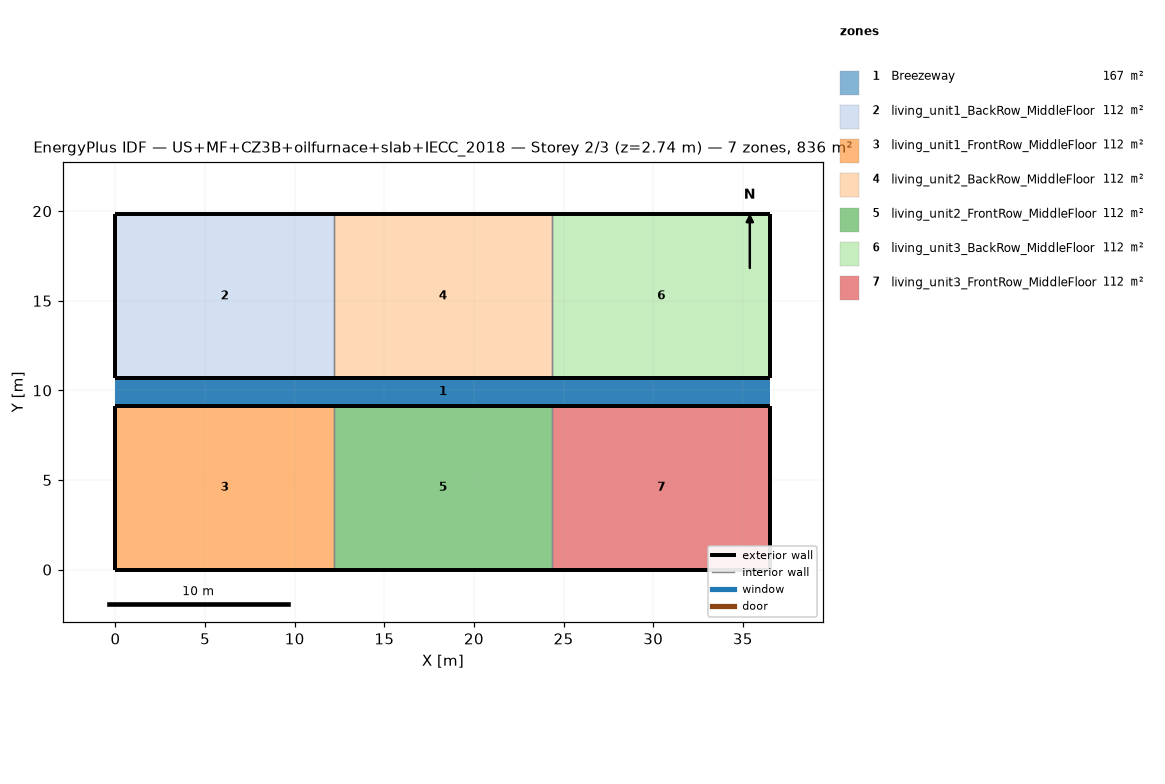
=== STOREY PLAN SPEC (per zone: floor XY polygon, exterior-wall plan segments, windows/doors) ===
zone 1: Breezeway  (167.0 m²)
  floor: (36.54, 9.16) (0.00, 9.16) (0.00, 10.68) (36.54, 10.68)
  floor: (36.54, 9.16) (0.00, 9.16) (0.00, 10.68) (36.54, 10.68)
  floor: (36.54, 9.16) (0.00, 9.16) (0.00, 10.68) (36.54, 10.68)
zone 2: living_unit1_BackRow_MiddleFloor  (111.5 m²)
  floor: (12.18, 10.68) (0.00, 10.68) (0.00, 19.84) (12.18, 19.84)
  exterior wall: (0.00, 10.68) – (12.18, 10.68)  [12.2 m]
  exterior wall: (12.18, 19.84) – (0.00, 19.84)  [12.2 m]
  exterior wall: (0.00, 19.84) – (0.00, 10.68)  [9.2 m]
  interior walls: 1
zone 3: living_unit1_FrontRow_MiddleFloor  (111.5 m²)
  floor: (12.18, 0.00) (0.00, 0.00) (0.00, 9.16) (12.18, 9.16)
  exterior wall: (0.00, 0.00) – (12.18, 0.00)  [12.2 m]
  exterior wall: (12.18, 9.16) – (0.00, 9.16)  [12.2 m]
  exterior wall: (0.00, 9.16) – (0.00, 0.00)  [9.2 m]
  interior walls: 1
zone 4: living_unit2_BackRow_MiddleFloor  (111.5 m²)
  floor: (24.36, 10.68) (12.18, 10.68) (12.18, 19.84) (24.36, 19.84)
  exterior wall: (12.18, 10.68) – (24.36, 10.68)  [12.2 m]
  exterior wall: (24.36, 19.84) – (12.18, 19.84)  [12.2 m]
  interior walls: 2
zone 5: living_unit2_FrontRow_MiddleFloor  (111.5 m²)
  floor: (24.36, 0.00) (12.18, 0.00) (12.18, 9.16) (24.36, 9.16)
  exterior wall: (12.18, 0.00) – (24.36, 0.00)  [12.2 m]
  exterior wall: (24.36, 9.16) – (12.18, 9.16)  [12.2 m]
  interior walls: 2
zone 6: living_unit3_BackRow_MiddleFloor  (111.5 m²)
  floor: (36.54, 10.68) (24.36, 10.68) (24.36, 19.84) (36.54, 19.84)
  exterior wall: (24.36, 10.68) – (36.54, 10.68)  [12.2 m]
  exterior wall: (36.54, 10.68) – (36.54, 19.84)  [9.2 m]
  exterior wall: (36.54, 19.84) – (24.36, 19.84)  [12.2 m]
  interior walls: 1
zone 7: living_unit3_FrontRow_MiddleFloor  (111.5 m²)
  floor: (36.54, 0.00) (24.36, 0.00) (24.36, 9.16) (36.54, 9.16)
  exterior wall: (24.36, 0.00) – (36.54, 0.00)  [12.2 m]
  exterior wall: (36.54, 0.00) – (36.54, 9.16)  [9.2 m]
  exterior wall: (36.54, 9.16) – (24.36, 9.16)  [12.2 m]
  interior walls: 1

=== DERIVED (storey summary) ===
Building: US+MF+CZ3B+oilfurnace+slab+IECC_2018
Storey: 2 of 3  (floor level z = 2.74 m)
Storey gross floor area: 836.2 m²
Zones on this storey: 7
  - Breezeway: floor 167.0 m²
  - living_unit1_BackRow_MiddleFloor: floor 111.5 m²; exterior wall 33.5 m (86.9 m²); WWR 0.0%
  - living_unit1_FrontRow_MiddleFloor: floor 111.5 m²; exterior wall 33.5 m (86.9 m²); WWR 0.0%
  - living_unit2_BackRow_MiddleFloor: floor 111.5 m²; exterior wall 24.4 m (63.1 m²); WWR 0.0%
  - living_unit2_FrontRow_MiddleFloor: floor 111.5 m²; exterior wall 24.4 m (63.1 m²); WWR 0.0%
  - living_unit3_BackRow_MiddleFloor: floor 111.5 m²; exterior wall 33.5 m (86.9 m²); WWR 0.0%
  - living_unit3_FrontRow_MiddleFloor: floor 111.5 m²; exterior wall 33.5 m (86.9 m²); WWR 0.0%
Zone adjacency (shared interzone walls):
  - living_unit1_BackRow_MiddleFloor ↔ living_unit2_BackRow_MiddleFloor
  - living_unit1_FrontRow_MiddleFloor ↔ living_unit2_FrontRow_MiddleFloor
  - living_unit2_BackRow_MiddleFloor ↔ living_unit3_BackRow_MiddleFloor
  - living_unit2_FrontRow_MiddleFloor ↔ living_unit3_FrontRow_MiddleFloor